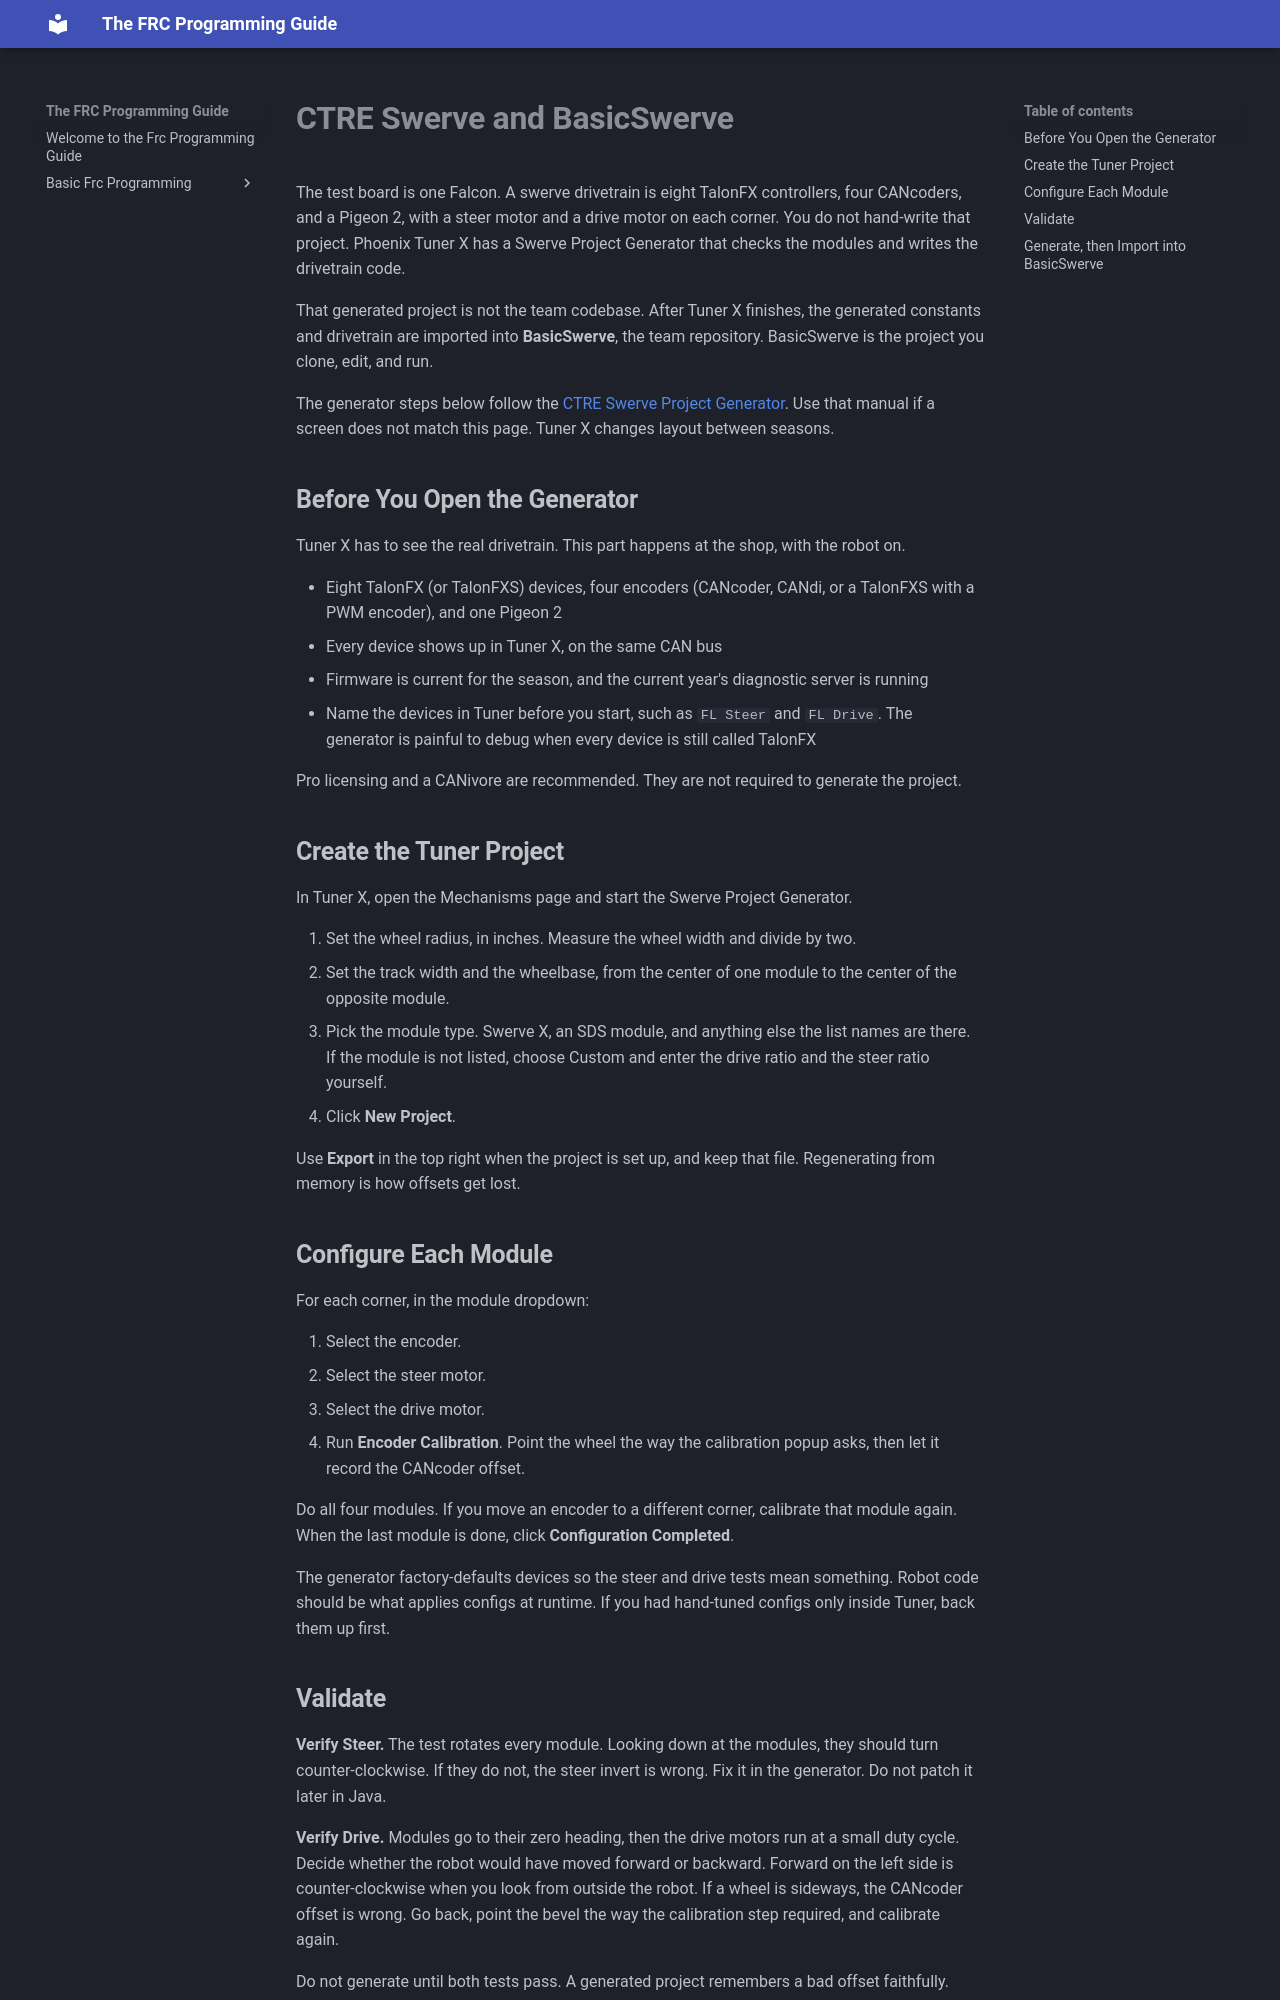

repository: rylero/TheFRCProgrammingGuide · page: Mechanisms-and-Motion/swerve/index.html · generator: mkdocs

# **CTRE Swerve and BasicSwerve**

The test board is one Falcon. A swerve drivetrain is eight TalonFX controllers, four CANcoders, and a Pigeon 2, with a steer motor and a drive motor on each corner. You do not hand-write that project. Phoenix Tuner X has a Swerve Project Generator that checks the modules and writes the drivetrain code.

That generated project is not the team codebase. After Tuner X finishes, the generated constants and drivetrain are imported into **BasicSwerve**, the team repository. BasicSwerve is the project you clone, edit, and run.

The generator steps below follow the [CTRE Swerve Project Generator](https://v6.docs.ctr-electronics.com/en/stable/docs/tuner/tuner-swerve/index.html). Use that manual if a screen does not match this page. Tuner X changes layout between seasons.

## **Before You Open the Generator**

Tuner X has to see the real drivetrain. This part happens at the shop, with the robot on.

* Eight TalonFX (or TalonFXS) devices, four encoders (CANcoder, CANdi, or a TalonFXS with a PWM encoder), and one Pigeon 2
* Every device shows up in Tuner X, on the same CAN bus
* Firmware is current for the season, and the current year's diagnostic server is running
* Name the devices in Tuner before you start, such as `FL Steer` and `FL Drive`. The generator is painful to debug when every device is still called TalonFX

Pro licensing and a CANivore are recommended. They are not required to generate the project.

## **Create the Tuner Project**

In Tuner X, open the Mechanisms page and start the Swerve Project Generator.

1. Set the wheel radius, in inches. Measure the wheel width and divide by two.
2. Set the track width and the wheelbase, from the center of one module to the center of the opposite module.
3. Pick the module type. Swerve X, an SDS module, and anything else the list names are there. If the module is not listed, choose Custom and enter the drive ratio and the steer ratio yourself.
4. Click **New Project**.

Use **Export** in the top right when the project is set up, and keep that file. Regenerating from memory is how offsets get lost.

## **Configure Each Module**

For each corner, in the module dropdown:

1. Select the encoder.
2. Select the steer motor.
3. Select the drive motor.
4. Run **Encoder Calibration**. Point the wheel the way the calibration popup asks, then let it record the CANcoder offset.

Do all four modules. If you move an encoder to a different corner, calibrate that module again. When the last module is done, click **Configuration Completed**.

The generator factory-defaults devices so the steer and drive tests mean something. Robot code should be what applies configs at runtime. If you had hand-tuned configs only inside Tuner, back them up first.

## **Validate**

**Verify Steer.** The test rotates every module. Looking down at the modules, they should turn counter-clockwise. If they do not, the steer invert is wrong. Fix it in the generator. Do not patch it later in Java.

**Verify Drive.** Modules go to their zero heading, then the drive motors run at a small duty cycle. Decide whether the robot would have moved forward or backward. Forward on the left side is counter-clockwise when you look from outside the robot. If a wheel is sideways, the CANcoder offset is wrong. Go back, point the bevel the way the calibration step required, and calibrate again.

Do not generate until both tests pass. A generated project remembers a bad offset faithfully.
